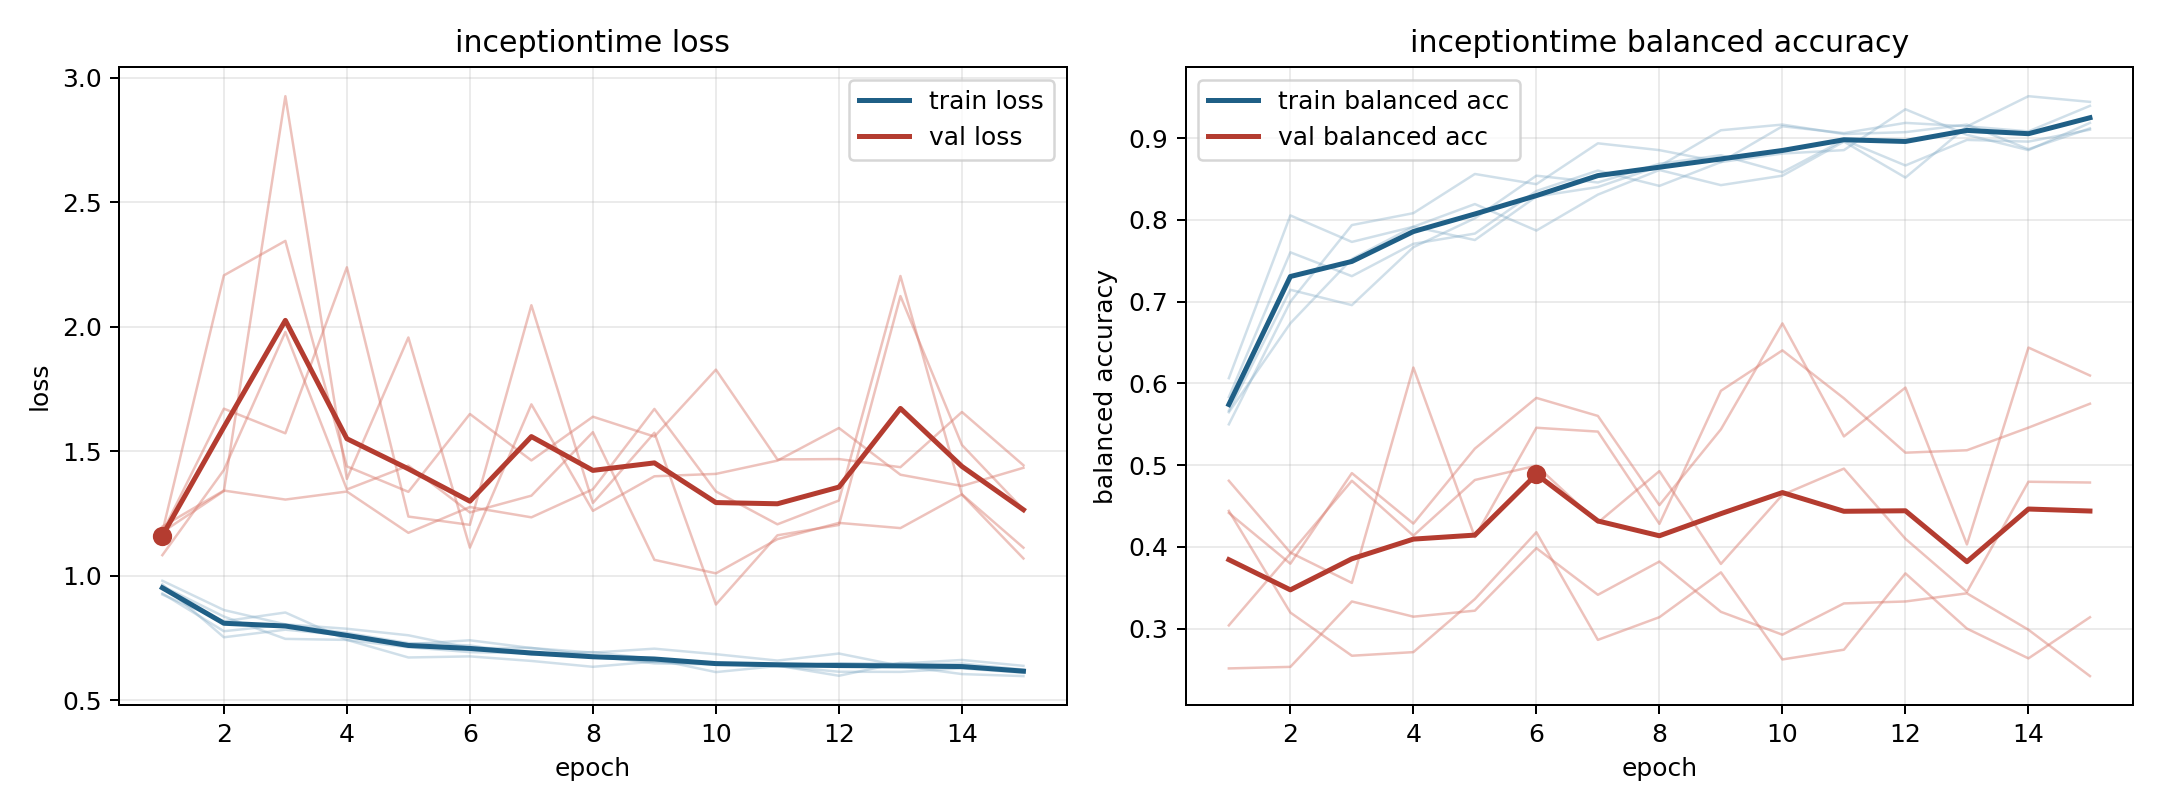

Values plotted in this chart, from the file beside it:
model, fold, epoch, train_loss, train_balanced_accuracy, val_loss, val_balanced_accuracy
inceptiontime, 1, 1, 0.9295, 0.5833, 1.083, 0.481
inceptiontime, 1, 2, 0.7779, 0.7604, 1.425, 0.3931
inceptiontime, 1, 3, 0.804, 0.7313, 1.979, 0.3561
inceptiontime, 1, 4, 0.7711, 0.7708, 1.347, 0.6195
inceptiontime, 1, 5, 0.7301, 0.7833, 1.442, 0.4121
inceptiontime, 1, 6, 0.7209, 0.8354, 1.255, 0.5458
inceptiontime, 1, 7, 0.6833, 0.8604, 1.322, 0.5411
inceptiontime, 1, 8, 0.6943, 0.8417, 1.577, 0.4282
inceptiontime, 1, 9, 0.6655, 0.8708, 1.064, 0.591
inceptiontime, 1, 10, 0.6137, 0.9146, 1.01, 0.6405
inceptiontime, 1, 11, 0.6383, 0.9062, 1.147, 0.5819
inceptiontime, 1, 12, 0.6152, 0.9187, 1.213, 0.5153
inceptiontime, 1, 13, 0.6146, 0.9146, 1.192, 0.5183
inceptiontime, 1, 14, 0.629, 0.9083, 1.327, 0.546
inceptiontime, 1, 15, 0.6108, 0.9396, 1.113, 0.5752
inceptiontime, 2, 1, 0.9662, 0.6065, 1.175, 0.2514
inceptiontime, 2, 2, 0.7535, 0.8056, 1.34, 0.2533
inceptiontime, 2, 3, 0.784, 0.7731, 2.925, 0.3333
inceptiontime, 2, 4, 0.7607, 0.7917, 1.389, 0.3147
inceptiontime, 2, 5, 0.7257, 0.8194, 1.957, 0.3221
inceptiontime, 2, 6, 0.7415, 0.787, 1.113, 0.3986
inceptiontime, 2, 7, 0.7103, 0.831, 1.688, 0.3415
inceptiontime, 2, 8, 0.692, 0.8611, 1.261, 0.3822
inceptiontime, 2, 9, 0.7078, 0.8426, 1.4, 0.3206
inceptiontime, 2, 10, 0.6856, 0.8542, 1.409, 0.2927
inceptiontime, 2, 11, 0.66, 0.8958, 1.462, 0.331
inceptiontime, 2, 12, 0.6883, 0.8519, 1.593, 0.3333
inceptiontime, 2, 13, 0.6388, 0.9144, 1.406, 0.3433
inceptiontime, 2, 14, 0.6058, 0.9514, 1.361, 0.2987
inceptiontime, 2, 15, 0.5977, 0.9444, 1.434, 0.242
inceptiontime, 3, 1, 0.9804, 0.5648, 1.174, 0.4416
inceptiontime, 3, 2, 0.8629, 0.6736, 1.671, 0.3795
inceptiontime, 3, 3, 0.8055, 0.7523, 1.572, 0.4903
inceptiontime, 3, 4, 0.7877, 0.7917, 2.239, 0.4286
inceptiontime, 3, 5, 0.7616, 0.7755, 1.238, 0.5203
inceptiontime, 3, 6, 0.7102, 0.8287, 1.205, 0.5823
inceptiontime, 3, 7, 0.7108, 0.8403, 2.086, 0.5603
inceptiontime, 3, 8, 0.6806, 0.8657, 1.293, 0.4512
inceptiontime, 3, 9, 0.6485, 0.9097, 1.574, 0.5439
inceptiontime, 3, 10, 0.6446, 0.9167, 0.8851, 0.6735
inceptiontime, 3, 11, 0.6404, 0.9051, 1.163, 0.5352
inceptiontime, 3, 12, 0.6481, 0.9074, 1.204, 0.5949
inceptiontime, 3, 13, 0.6479, 0.9167, 2.123, 0.4031
inceptiontime, 3, 14, 0.6625, 0.8866, 1.525, 0.6439
inceptiontime, 3, 15, 0.6388, 0.912, 1.266, 0.6097
inceptiontime, 4, 1, 0.9591, 0.55, 1.176, 0.4441
inceptiontime, 4, 2, 0.8368, 0.7, 2.206, 0.3198
inceptiontime, 4, 3, 0.7471, 0.7937, 2.344, 0.267
inceptiontime, 4, 4, 0.7429, 0.8083, 1.439, 0.2714
inceptiontime, 4, 5, 0.6724, 0.8563, 1.337, 0.3363
inceptiontime, 4, 6, 0.6768, 0.8438, 1.65, 0.418
inceptiontime, 4, 7, 0.6585, 0.8937, 1.463, 0.2864
inceptiontime, 4, 8, 0.635, 0.8854, 1.639, 0.3141
inceptiontime, 4, 9, 0.656, 0.8708, 1.559, 0.369
inceptiontime, 4, 10, 0.6456, 0.8812, 1.828, 0.2624
inceptiontime, 4, 11, 0.6398, 0.8854, 1.467, 0.2744
inceptiontime, 4, 12, 0.5991, 0.9354, 1.469, 0.3677
inceptiontime, 4, 13, 0.6511, 0.9042, 1.436, 0.3001
inceptiontime, 4, 14, 0.6346, 0.8854, 1.658, 0.2637
inceptiontime, 4, 15, 0.6166, 0.9188, 1.444, 0.314
... 15 more rows
